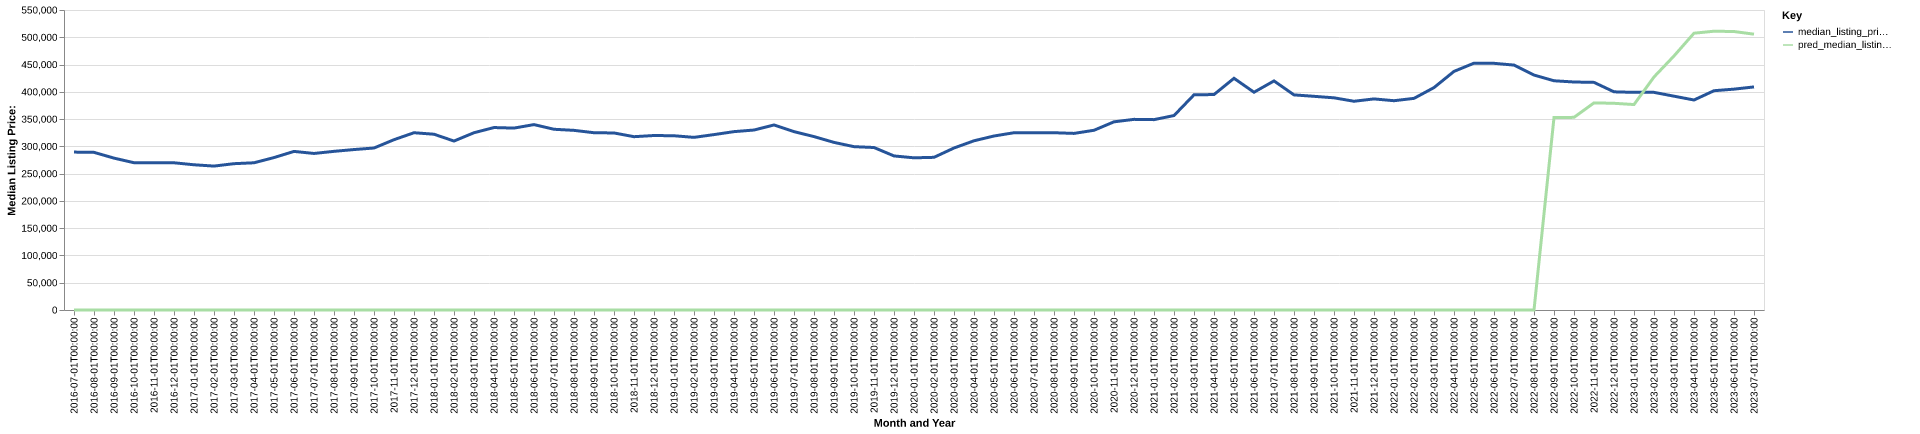

Values plotted in this chart, from the file beside it:
date, time_idx, median_listing_price, thirty_year_interest_rate_five, month, county_name, active_listing_count, median_days_on_market, pred_median_listing_price, month_year
2016-07-01, 0, 289500, 3.72, 7, Clearlake, CA, 419.0, 66.0, 0, Jul-2016
2016-08-01, 1, 289000, 3.73, 8, Clearlake, CA, 420.0, 77.0, 0, Aug-2016
2016-09-01, 2, 278450, 3.66, 9, Clearlake, CA, 424.0, 78.0, 0, Sep-2016
2016-10-01, 3, 270000, 3.64, 10, Clearlake, CA, 396.0, 83.0, 0, Oct-2016
2016-11-01, 4, 270000, 3.66, 11, Clearlake, CA, 360.0, 82.0, 0, Nov-2016
2016-12-01, 5, 269900, 3.48, 12, Clearlake, CA, 330.0, 92.0, 0, Dec-2016
2017-01-01, 6, 266250, 3.45, 1, Clearlake, CA, 280.0, 95.0, 0, Jan-2017
2017-02-01, 7, 263850, 3.5, 2, Clearlake, CA, 287.0, 90.0, 0, Feb-2017
2017-03-01, 8, 268250, 3.52, 3, Clearlake, CA, 293.0, 71.0, 0, Mar-2017
2017-04-01, 9, 269900, 4.03, 4, Clearlake, CA, 292.0, 53.0, 0, Apr-2017
2017-05-01, 10, 279438, 4.32, 5, Clearlake, CA, 329.0, 43.0, 0, May-2017
2017-06-01, 11, 290750, 4.2, 6, Clearlake, CA, 380.0, 43.0, 0, Jun-2017
2017-07-01, 12, 287000, 4.19, 7, Clearlake, CA, 424.0, 50.0, 0, Jul-2017
2017-08-01, 13, 290875, 4.3, 8, Clearlake, CA, 411.0, 58.0, 0, Aug-2017
2017-09-01, 14, 294150, 4.1, 9, Clearlake, CA, 458.0, 65.0, 0, Sep-2017
2017-10-01, 15, 296975, 4.05, 10, Clearlake, CA, 435.0, 71.0, 0, Oct-2017
2017-11-01, 16, 312225, 3.94, 11, Clearlake, CA, 401.0, 79.0, 0, Nov-2017
2017-12-01, 17, 325000, 4.03, 12, Clearlake, CA, 366.0, 84.0, 0, Dec-2017
2018-01-01, 18, 322250, 3.93, 1, Clearlake, CA, 320.0, 80.0, 0, Jan-2018
2018-02-01, 19, 309750, 3.83, 2, Clearlake, CA, 337.0, 72.0, 0, Feb-2018
2018-03-01, 20, 325000, 3.94, 3, Clearlake, CA, 363.0, 59.0, 0, Mar-2018
2018-04-01, 21, 334500, 3.95, 4, Clearlake, CA, 397.0, 53.0, 0, Apr-2018
2018-05-01, 22, 333500, 3.99, 5, Clearlake, CA, 438.0, 54.0, 0, May-2018
2018-06-01, 23, 339900, 4.15, 6, Clearlake, CA, 461.0, 58.0, 0, Jun-2018
2018-07-01, 24, 331350, 4.4, 7, Clearlake, CA, 463.0, 62.0, 0, Jul-2018
2018-08-01, 25, 329350, 4.46, 8, Clearlake, CA, 478.0, 73.0, 0, Aug-2018
2018-09-01, 26, 325000, 4.58, 9, Clearlake, CA, 488.0, 76.0, 0, Sep-2018
2018-10-01, 27, 324575, 4.66, 10, Clearlake, CA, 484.0, 78.0, 0, Oct-2018
2018-11-01, 28, 317750, 4.62, 11, Clearlake, CA, 472.0, 80.0, 0, Nov-2018
2018-12-01, 29, 319900, 4.54, 12, Clearlake, CA, 447.0, 86.0, 0, Dec-2018
2019-01-01, 30, 319450, 4.6, 1, Clearlake, CA, 414.0, 88.0, 0, Jan-2019
2019-02-01, 31, 316500, 4.72, 2, Clearlake, CA, 414.0, 99.0, 0, Feb-2019
2019-03-01, 32, 321571, 4.9, 3, Clearlake, CA, 405.0, 92.0, 0, Mar-2019
2019-04-01, 33, 327000, 4.94, 4, Clearlake, CA, 419.0, 75.0, 0, Apr-2019
2019-05-01, 34, 329950, 4.75, 5, Clearlake, CA, 486.0, 57.0, 0, May-2019
2019-06-01, 35, 339200, 4.51, 6, Clearlake, CA, 504.0, 59.0, 0, Jun-2019
2019-07-01, 36, 327000, 4.41, 7, Clearlake, CA, 509.0, 69.0, 0, Jul-2019
2019-08-01, 37, 317909, 4.41, 8, Clearlake, CA, 506.0, 76.0, 0, Aug-2019
2019-09-01, 38, 307273, 4.2, 9, Clearlake, CA, 506.0, 79.0, 0, Sep-2019
2019-10-01, 39, 299450, 4.14, 10, Clearlake, CA, 496.0, 85.0, 0, Oct-2019
2019-11-01, 40, 297900, 3.84, 11, Clearlake, CA, 474.0, 93.0, 0, Nov-2019
2019-12-01, 41, 282450, 3.81, 12, Clearlake, CA, 435.0, 99.0, 0, Dec-2019
2020-01-01, 42, 279000, 3.75, 1, Clearlake, CA, 384.0, 97.0, 0, Jan-2020
2020-02-01, 43, 279900, 3.73, 2, Clearlake, CA, 374.0, 93.0, 0, Feb-2020
2020-03-01, 44, 297000, 3.78, 3, Clearlake, CA, 373.0, 92.0, 0, Mar-2020
2020-04-01, 45, 310225, 3.75, 4, Clearlake, CA, 349.0, 83.0, 0, Apr-2020
2020-05-01, 46, 319000, 3.74, 5, Clearlake, CA, 350.0, 91.0, 0, May-2020
2020-06-01, 47, 325000, 3.72, 6, Clearlake, CA, 312.0, 100.0, 0, Jun-2020
2020-07-01, 48, 325000, 3.49, 7, Clearlake, CA, 299.0, 85.0, 0, Jul-2020
2020-08-01, 49, 325000, 3.65, 8, Clearlake, CA, 232.0, 65.0, 0, Aug-2020
2020-09-01, 50, 323750, 3.33, 9, Clearlake, CA, 244.0, 66.0, 0, Sep-2020
2020-10-01, 51, 329500, 3.28, 10, Clearlake, CA, 235.0, 67.0, 0, Oct-2020
2020-11-01, 52, 345000, 3.21, 11, Clearlake, CA, 230.0, 58.0, 0, Nov-2020
2020-12-01, 53, 349499, 3.07, 12, Clearlake, CA, 203.0, 67.0, 0, Dec-2020
2021-01-01, 54, 349000, 2.99, 1, Clearlake, CA, 187.0, 71.0, 0, Jan-2021
2021-02-01, 55, 356475, 2.93, 2, Clearlake, CA, 171.0, 67.0, 0, Feb-2021
2021-03-01, 56, 394475, 2.88, 3, Clearlake, CA, 151.0, 63.0, 0, Mar-2021
2021-04-01, 57, 395000, 2.84, 4, Clearlake, CA, 154.0, 60.0, 0, Apr-2021
2021-05-01, 58, 424800, 2.71, 5, Clearlake, CA, 161.0, 47.0, 0, May-2021
2021-06-01, 59, 399250, 2.79, 6, Clearlake, CA, 190.0, 39.0, 0, Jun-2021
... 25 more rows
